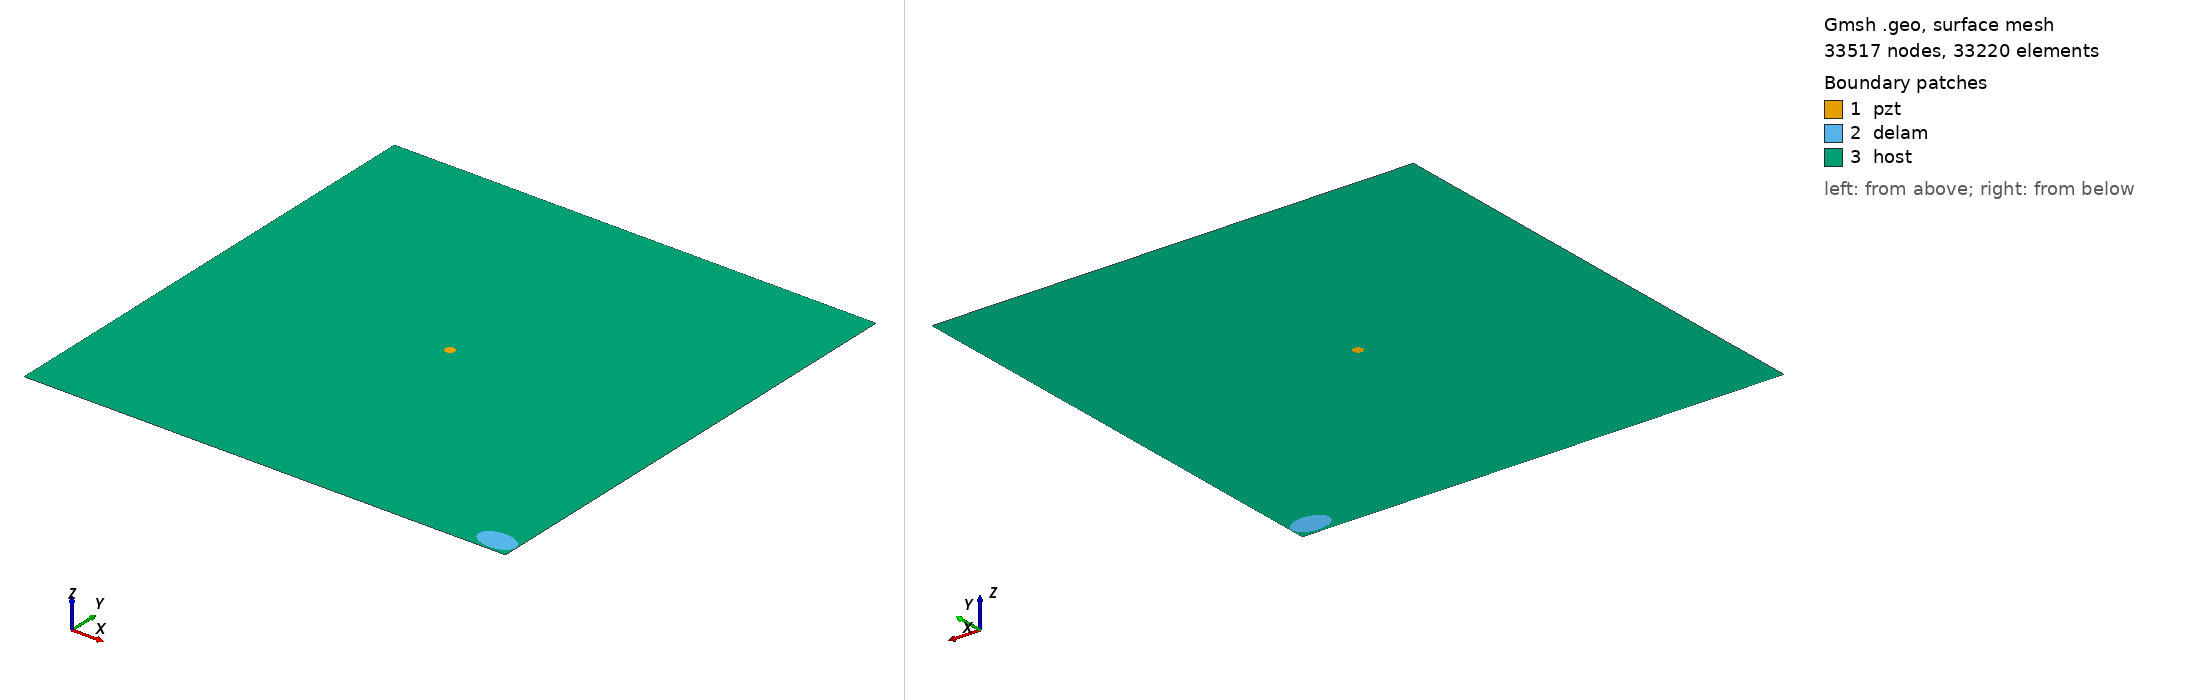

Gmsh geometry script, surface-meshed: 33517 nodes, 33220 surface elements. Boundary patches (legend numbers): 1 pzt, 2 delam, 3 host. Left view from above one corner, right view from below the opposite corner. Legend entries are the model's physical surfaces. The drawing asked Gmsh for element sizes between 1% and 20% of the model's largest extent; the script's own settings can give other sizes.

=== m1_rand_single_delam_131.geo (drawn) ===
SetFactory("OpenCASCADE");
L=0.500000; 
W=0.500000; 
a=0.019940; 
b=0.012700; 
x=0.479450; 
y=0.015539; 
alpha=0.981008 *Pi; 
r=0.005000; 
xpzt=0.250000; 
ypzt=0.250000; 
//+
Point(1) = {0, 0, 0, 1.0};
//+
Point(2) = {L, 0, 0, 1.0};
//+
Point(3) = {L, W, 0, 1.0};
//+
Point(4) = {0, W, 0, 1.0};
//+
Line(1) = {1, 2};
//+
Line(2) = {2, 3};
//+
Line(3) = {3, 4};
//+
Line(4) = {4, 1};
//+
Circle(5) = {xpzt, ypzt, -0, r, 0, 2*Pi};
//+
Ellipse(6) = {x, y, -0, a, b, 0, 2*Pi};
//+
Rotate {{0, 0, 1}, {x, y, 0}, alpha} {
  Curve{6}; 
}
//+
Curve Loop(1) = {4, 1, 2, 3};
//+
Curve Loop(2) = {6};
//+
Curve Loop(3) = {5};
//+
Curve Loop(4) = {6};
//+
Curve Loop(5) = {5};
//+
Plane Surface(1) = {5};
//+
Plane Surface(2) = {4};
//+
Plane Surface(3) = {1, 2, 3};
//+
Point(9) = {xpzt, ypzt, 0, 1.0};
//+
Point{9} In Surface {1};// mesh node at centre of pzt
//+
Physical Surface("pzt") = {1};
//+
Physical Surface("delam") = {2};
//+
Physical Surface("host") = {3};

Mesh.Algorithm = 6; // Frontal
Mesh.CharacteristicLengthFactor = 0.068000;
Mesh.CharacteristicLengthMin = 0.001000;
Mesh.CharacteristicLengthMax = 0.200000;
Mesh.RecombineAll = 1; // Apply recombination algorithm
Mesh.SubdivisionAlgorithm = 1; // 1: all quadrangles
Mesh.Smoothing = 1;
